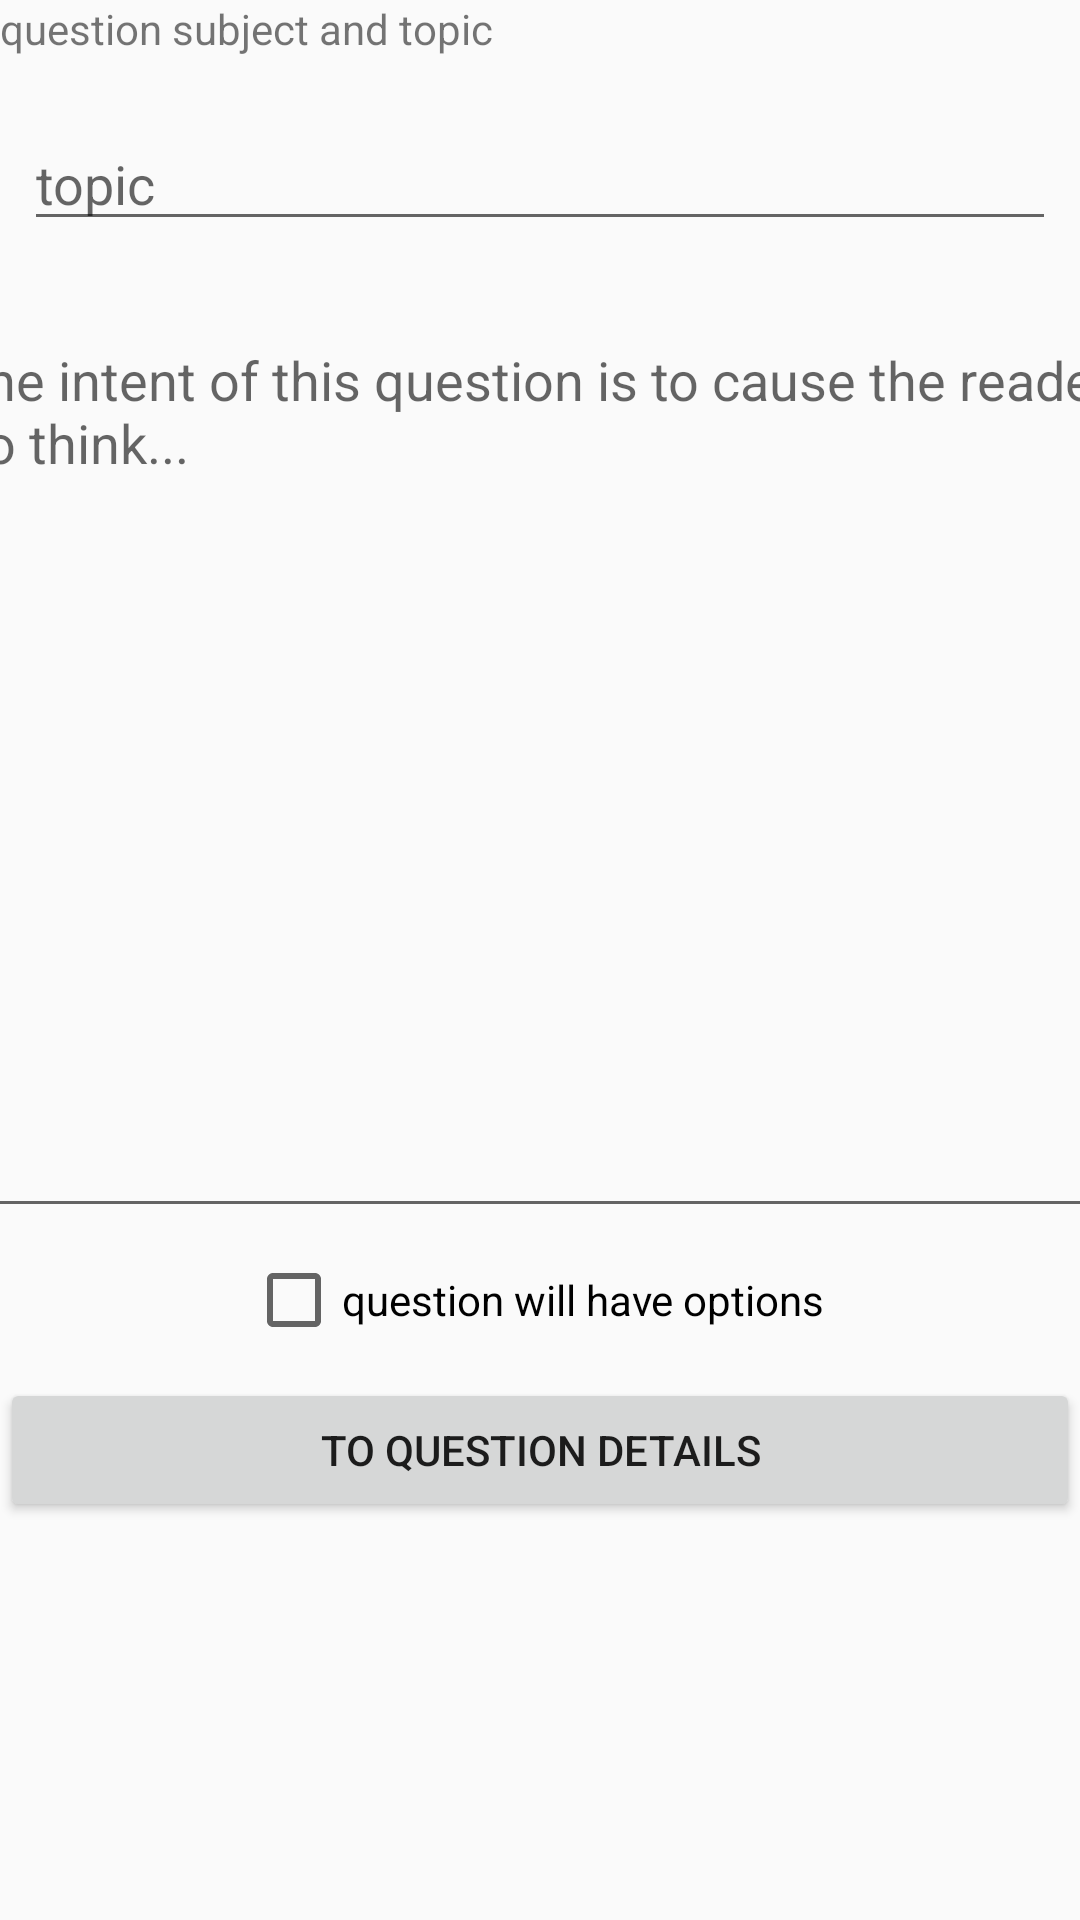

This screen was rendered from an Android layout file. Write that file and the resources it references.
<!-- AndroidManifest.xml: application theme Theme.AppCompat.Light.NoActionBar -->
<!-- res/layout/fragment_set_question_subject_topic.xml -->
<?xml version="1.0" encoding="utf-8"?>
<FrameLayout xmlns:android="http://schemas.android.com/apk/res/android"
    xmlns:app="http://schemas.android.com/apk/res-auto"
    xmlns:tools="http://schemas.android.com/tools"
    android:layout_width="match_parent"
    android:layout_height="match_parent"
    tools:context=".forquestions.SetQuestionSubjectTopicFragment">

    

    <androidx.constraintlayout.widget.ConstraintLayout
        android:layout_width="match_parent"
        android:layout_height="match_parent">

        <TextView
            android:id="@+id/sub_topic"
            android:layout_width="wrap_content"
            android:layout_height="wrap_content"
            android:text="question subject and topic"
            app:layout_constraintStart_toStartOf="parent"
            app:layout_constraintTop_toTopOf="parent" />

        <EditText
            android:id="@+id/input_topic"
            android:layout_width="match_parent"
            android:layout_height="wrap_content"
            android:layout_marginStart="8dp"
            android:layout_marginTop="20dp"
            android:layout_marginEnd="8dp"
            android:ems="10"
            android:hint="topic"
            android:inputType="textPersonName"
            app:layout_constraintEnd_toEndOf="parent"
            app:layout_constraintStart_toStartOf="parent"
            app:layout_constraintTop_toBottomOf="@+id/sub_topic" />

        <EditText
            android:id="@+id/question_intent"
            android:layout_width="390dp"
            android:layout_height="305dp"
            android:layout_marginStart="8dp"
            android:layout_marginTop="24dp"
            android:layout_marginEnd="8dp"
            android:ems="10"
            android:gravity="start|top"
            android:hint="the intent of this question is to cause the reader to think..."
            android:inputType="textMultiLine"
            android:isScrollContainer="true"
            android:scrollbarAlwaysDrawVerticalTrack="true"
            android:scrollbarStyle="outsideInset"
            app:layout_constraintEnd_toEndOf="parent"
            app:layout_constraintStart_toStartOf="parent"
            app:layout_constraintTop_toBottomOf="@+id/input_topic" />

        <Button
            android:id="@+id/to_question_details"
            android:layout_width="match_parent"
            android:layout_height="wrap_content"
            android:layout_marginTop="10dp"
            android:text="To Question Details"
            app:layout_constraintStart_toStartOf="parent"
            app:layout_constraintTop_toBottomOf="@+id/optionable" />

        <CheckBox
            android:id="@+id/optionable"
            android:layout_width="wrap_content"
            android:layout_height="wrap_content"
            android:layout_marginStart="8dp"
            android:layout_marginTop="8dp"
            android:layout_marginEnd="8dp"
            android:text="question will have options "
            app:layout_constraintEnd_toEndOf="parent"
            app:layout_constraintStart_toStartOf="parent"
            app:layout_constraintTop_toBottomOf="@+id/question_intent" />
    </androidx.constraintlayout.widget.ConstraintLayout>
</FrameLayout>
<!-- resources referenced by this layout -->
<resources>

</resources>
